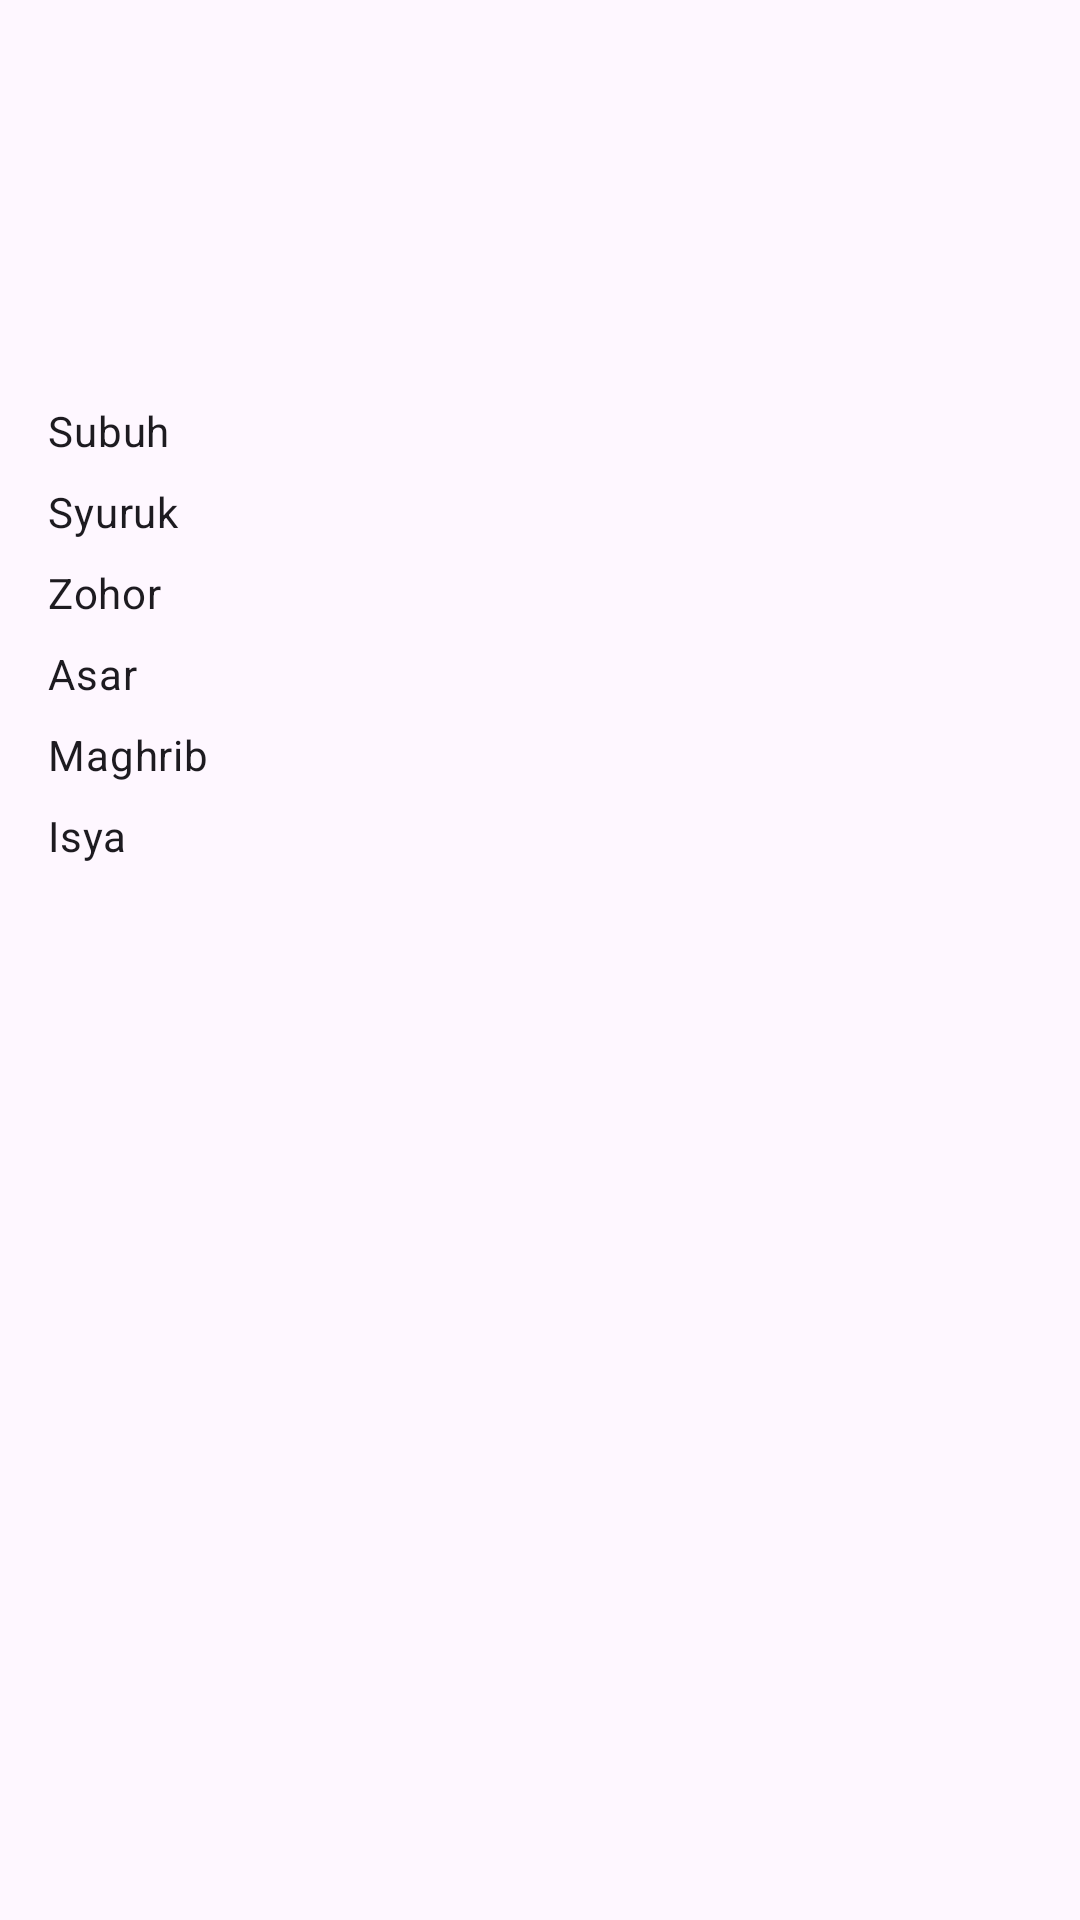

Write the Android layout XML for this screen, with the resource values it uses.
<!-- AndroidManifest.xml: application theme Theme.RVTest -->
<!-- res/layout/fragment_time.xml -->
<?xml version="1.0" encoding="utf-8"?>
<androidx.appcompat.widget.LinearLayoutCompat xmlns:android="http://schemas.android.com/apk/res/android"
    xmlns:tools="http://schemas.android.com/tools"
    android:layout_width="match_parent"
    android:layout_height="match_parent"
    android:gravity="center_horizontal"
    android:orientation="vertical"
    android:padding="@dimen/margin"
    tools:context=".page.prayertime.TimeFragment">

    <TextView
        android:layout_width="wrap_content"
        android:layout_height="wrap_content"
        android:layout_marginTop="@dimen/margin_medium"
        android:textAppearance="?textAppearanceHeadline5"
        tools:text="City" />

    <androidx.appcompat.widget.LinearLayoutCompat
        android:layout_width="wrap_content"
        android:layout_height="wrap_content"
        android:layout_marginTop="@dimen/margin"
        android:gravity="center_vertical"
        android:orientation="horizontal">

        <ImageView
            android:id="@+id/ivPrevious"
            android:layout_width="wrap_content"
            android:layout_height="wrap_content"
            android:src="@drawable/ic_baseline_chevron_left_24" />

        <TextView
            android:layout_width="wrap_content"
            android:layout_height="wrap_content"
            android:layout_marginHorizontal="@dimen/margin_small"
            android:textAppearance="?textAppearanceSubtitle1"
            tools:text="1 January 2022" />

        <ImageView
            android:id="@+id/ivNext"
            android:layout_width="wrap_content"
            android:layout_height="wrap_content"
            android:src="@drawable/ic_baseline_chevron_right_24" />

    </androidx.appcompat.widget.LinearLayoutCompat>

    <androidx.appcompat.widget.LinearLayoutCompat
        android:layout_width="match_parent"
        android:layout_height="wrap_content"
        android:layout_marginTop="@dimen/margin_medium"
        android:orientation="horizontal">

        <TextView
            android:layout_width="wrap_content"
            android:layout_height="wrap_content"
            android:text="@string/subuh"
            android:textAppearance="?textAppearanceBody2" />

        <TextView
            android:id="@+id/tvSubuh"
            android:layout_width="0dp"
            android:layout_height="wrap_content"
            android:layout_weight="1"
            android:textAlignment="textEnd"
            android:textAppearance="?textAppearanceBody2"
            tools:text="06:36" />

    </androidx.appcompat.widget.LinearLayoutCompat>

    <androidx.appcompat.widget.LinearLayoutCompat
        android:layout_width="match_parent"
        android:layout_height="wrap_content"
        android:layout_marginTop="@dimen/margin_small"
        android:orientation="horizontal">

        <TextView
            android:layout_width="wrap_content"
            android:layout_height="wrap_content"
            android:text="@string/syuruk"
            android:textAppearance="?textAppearanceBody2" />

        <TextView
            android:id="@+id/tvSyuruk"
            android:layout_width="0dp"
            android:layout_height="wrap_content"
            android:layout_weight="1"
            android:textAlignment="textEnd"
            android:textAppearance="?textAppearanceBody2"
            tools:text="06:36" />

    </androidx.appcompat.widget.LinearLayoutCompat>

    <androidx.appcompat.widget.LinearLayoutCompat
        android:layout_width="match_parent"
        android:layout_height="wrap_content"
        android:layout_marginTop="@dimen/margin_small"
        android:orientation="horizontal">

        <TextView
            android:layout_width="wrap_content"
            android:layout_height="wrap_content"
            android:text="@string/zohor"
            android:textAppearance="?textAppearanceBody2" />

        <TextView
            android:id="@+id/tvZohor"
            android:layout_width="0dp"
            android:layout_height="wrap_content"
            android:layout_weight="1"
            android:textAlignment="textEnd"
            android:textAppearance="?textAppearanceBody2"
            tools:text="06:36" />

    </androidx.appcompat.widget.LinearLayoutCompat>

    <androidx.appcompat.widget.LinearLayoutCompat
        android:layout_width="match_parent"
        android:layout_height="wrap_content"
        android:layout_marginTop="@dimen/margin_small"
        android:orientation="horizontal">

        <TextView
            android:layout_width="wrap_content"
            android:layout_height="wrap_content"
            android:text="@string/asar"
            android:textAppearance="?textAppearanceBody2" />

        <TextView
            android:id="@+id/tvAsar"
            android:layout_width="0dp"
            android:layout_height="wrap_content"
            android:layout_weight="1"
            android:textAlignment="textEnd"
            android:textAppearance="?textAppearanceBody2"
            tools:text="06:36" />

    </androidx.appcompat.widget.LinearLayoutCompat>

    <androidx.appcompat.widget.LinearLayoutCompat
        android:layout_width="match_parent"
        android:layout_height="wrap_content"
        android:layout_marginTop="@dimen/margin_small"
        android:orientation="horizontal">

        <TextView
            android:layout_width="wrap_content"
            android:layout_height="wrap_content"
            android:text="@string/maghrib"
            android:textAppearance="?textAppearanceBody2" />

        <TextView
            android:id="@+id/tvMaghrib"
            android:layout_width="0dp"
            android:layout_height="wrap_content"
            android:layout_weight="1"
            android:textAlignment="textEnd"
            android:textAppearance="?textAppearanceBody2"
            tools:text="06:36" />

    </androidx.appcompat.widget.LinearLayoutCompat>

    <androidx.appcompat.widget.LinearLayoutCompat
        android:layout_width="match_parent"
        android:layout_height="wrap_content"
        android:layout_marginTop="@dimen/margin_small"
        android:orientation="horizontal">

        <TextView
            android:layout_width="wrap_content"
            android:layout_height="wrap_content"
            android:text="@string/isya"
            android:textAppearance="?textAppearanceBody2" />

        <TextView
            android:id="@+id/tvIsya"
            android:layout_width="0dp"
            android:layout_height="wrap_content"
            android:layout_weight="1"
            android:textAlignment="textEnd"
            android:textAppearance="?textAppearanceBody2"
            tools:text="06:36" />

    </androidx.appcompat.widget.LinearLayoutCompat>

</androidx.appcompat.widget.LinearLayoutCompat>
<!-- resources referenced by this layout -->
<resources>
  <dimen name="margin">16dp</dimen>
  <dimen name="margin_medium">24dp</dimen>
  <dimen name="margin_small">8dp</dimen>
  <string name="asar">Asar</string>
  <string name="isya">Isya</string>
  <string name="maghrib">Maghrib</string>
  <string name="subuh">Subuh</string>
  <string name="syuruk">Syuruk</string>
  <string name="zohor">Zohor</string>
  <style name="Theme.RVTest" parent="Base.Theme.RVTest" />
  <style name="Base.Theme.RVTest" parent="Theme.Material3.DayNight.NoActionBar">
          
          
      </style>
</resources>
